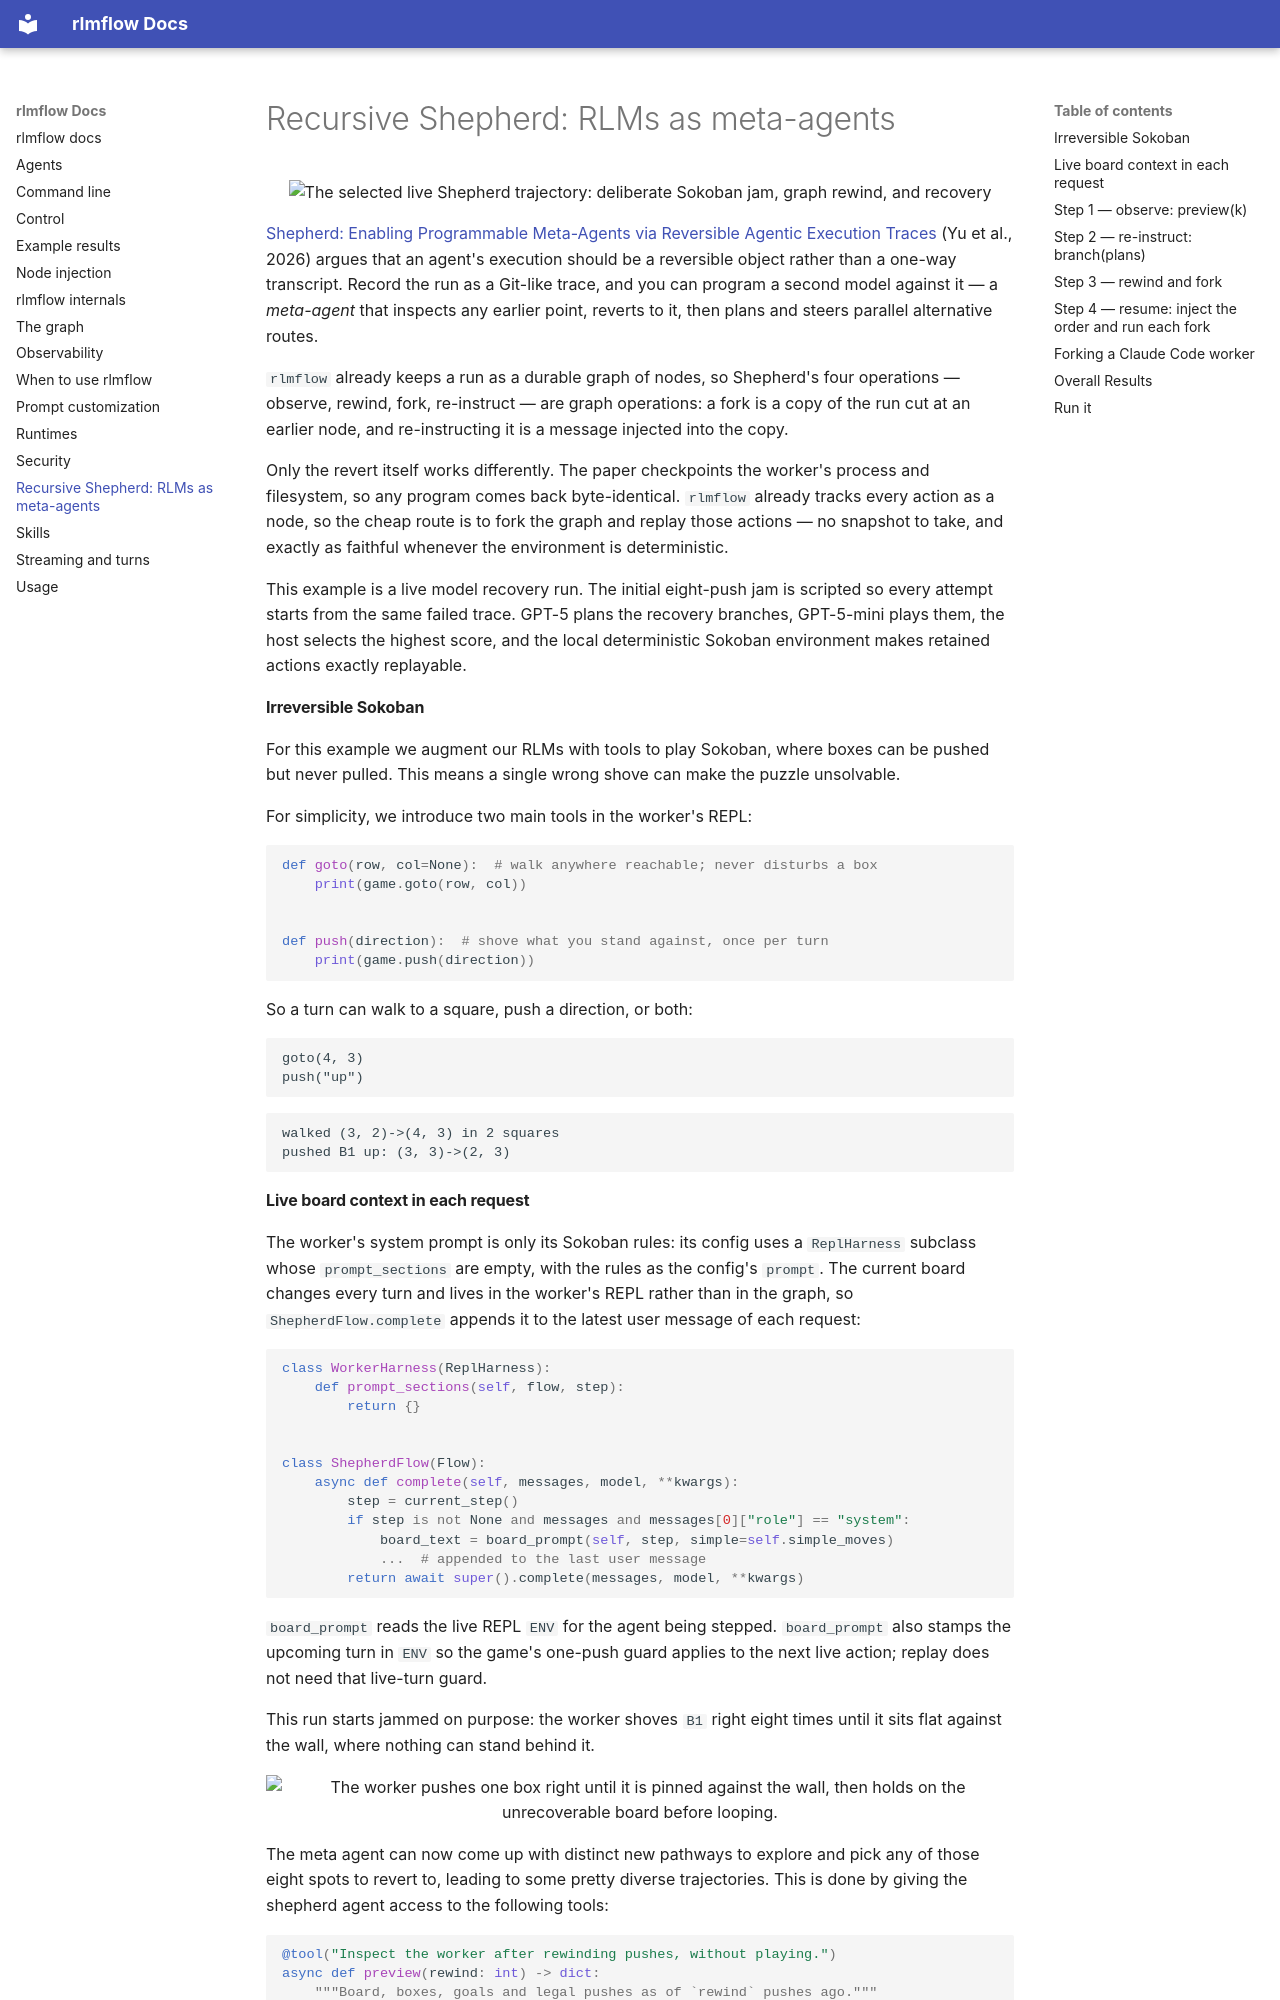

repository: shyamsn97/rlmflow · page: shepherd/index.html · generator: mkdocs

# Recursive Shepherd: RLMs as meta-agents

<p align="center">
  <img
    src="static/shepherd/rewind.gif"
    alt="The selected live Shepherd trajectory: deliberate Sokoban jam, graph rewind, and recovery"
    width="620"
  />
</p>

[Shepherd: Enabling Programmable Meta-Agents via Reversible Agentic Execution Traces](https://arxiv.org/abs/2605.10913) (Yu et al., 2026) argues that an agent's execution should be a reversible object rather than a one-way transcript. Record the run as a Git-like trace, and you can program a second model against it — a *meta-agent* that inspects any earlier point, reverts to it, then plans and steers parallel alternative routes.

`rlmflow` already keeps a run as a durable graph of nodes, so Shepherd's four operations — observe, rewind, fork, re-instruct — are graph operations: a fork is a copy of the run cut at an earlier node, and re-instructing it is a message injected into the copy.

Only the revert itself works differently. The paper checkpoints the worker's process and filesystem, so any program comes back byte-identical. `rlmflow` already tracks every action as a node, so the cheap route is to fork the graph and replay those actions — no snapshot to take, and exactly as faithful whenever the environment is deterministic.

This example is a live model recovery run. The initial eight-push jam is scripted so every attempt starts from the same failed trace. GPT-5 plans the recovery branches, GPT-5-mini plays them, the host selects the highest score, and the local deterministic Sokoban environment makes retained actions exactly replayable.

#### Irreversible Sokoban

For this example we augment our RLMs with tools to play Sokoban, where boxes can be pushed but never pulled. This means a single wrong shove can make the puzzle unsolvable.

For simplicity, we introduce two main tools in the worker's REPL:

```python
def goto(row, col=None):  # walk anywhere reachable; never disturbs a box
    print(game.goto(row, col))


def push(direction):  # shove what you stand against, once per turn
    print(game.push(direction))
```

So a turn can walk to a square, push a direction, or both:

```repl
goto(4, 3)
push("up")
```

```text
walked (3, 2)->(4, 3) in 2 squares
pushed B1 up: (3, 3)->(2, 3)
```
